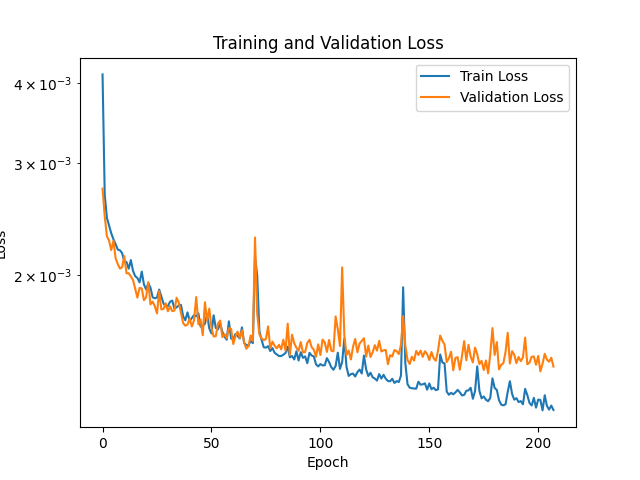

The file beside this chart, header and first rows:
Epoch, Train Loss, Validation Loss
1, 0.00413, 0.002736
2, 0.002676, 0.002475
3, 0.002462, 0.002304
4, 0.002393, 0.002267
5, 0.002328, 0.002191
6, 0.002279, 0.002267
7, 0.002239, 0.002128
8, 0.002195, 0.002084
9, 0.00219, 0.00205
10, 0.002168, 0.00206
11, 0.002103, 0.002144
12, 0.002099, 0.002016
13, 0.002049, 0.002016
14, 0.002114, 0.001992
15, 0.002033, 0.001967
16, 0.001995, 0.001904
17, 0.001982, 0.001846
18, 0.001951, 0.001912
19, 0.002028, 0.001908
20, 0.001937, 0.001829
21, 0.001902, 0.001849
22, 0.001944, 0.001952
23, 0.001914, 0.001802
24, 0.001848, 0.00182
25, 0.001842, 0.00179
26, 0.001847, 0.001744
27, 0.001901, 0.00189
28, 0.001854, 0.001769
29, 0.001807, 0.001773
30, 0.00179, 0.001809
31, 0.001791, 0.001757
32, 0.001819, 0.001789
33, 0.001827, 0.001759
34, 0.001775, 0.001762
35, 0.001783, 0.001845
36, 0.001795, 0.001814
37, 0.001799, 0.001748
38, 0.001726, 0.001684
39, 0.001701, 0.001668
40, 0.001751, 0.001676
41, 0.001698, 0.001711
42, 0.001715, 0.001664
43, 0.001734, 0.001701
44, 0.001726, 0.00185
45, 0.001745, 0.001677
46, 0.001663, 0.001706
47, 0.001668, 0.001612
48, 0.00168, 0.001816
49, 0.001739, 0.001698
50, 0.001652, 0.001774
51, 0.001623, 0.001655
52, 0.001732, 0.001605
53, 0.001654, 0.001607
54, 0.001647, 0.001681
55, 0.001682, 0.0017
56, 0.001633, 0.001601
57, 0.001603, 0.001618
58, 0.001586, 0.001594
59, 0.001695, 0.001654
60, 0.001593, 0.00165
... 940 more rows
